Run: headless pygame with SDL's dummy video driver; simulated clock (each Clock.tick advances the game by its frame time, no real sleeping); random seed 0; keys injected as events and as key.get_pressed() state; mouse plan: one left click at the window centre at the start of phase 2, then a move to the lower-right quarter at the start of phase 3.
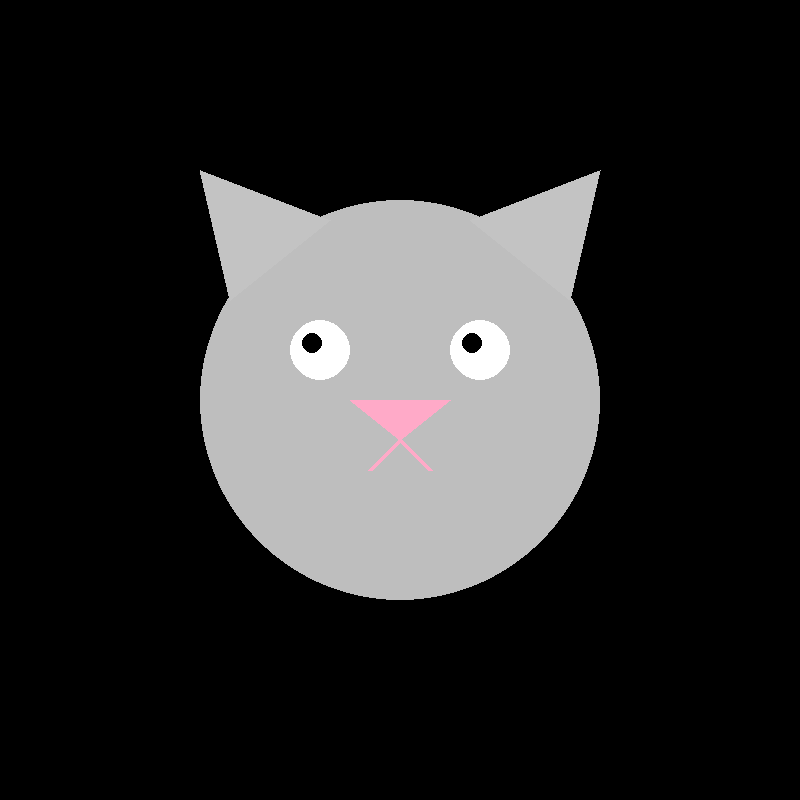
Frame 1 of 4 · flips 1–60 · no input
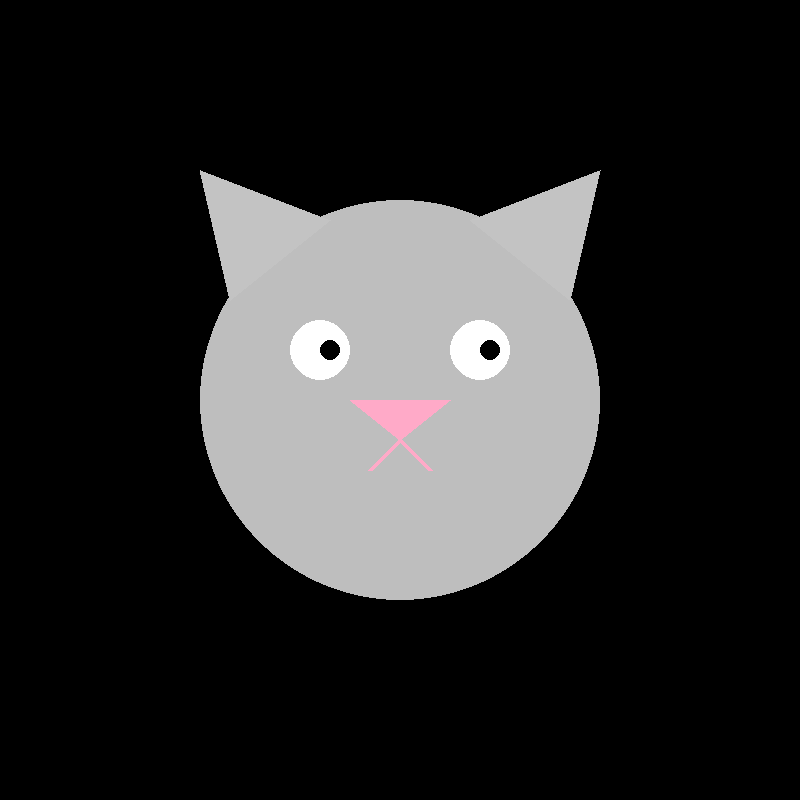
Frame 2 of 4 · flips 61–180 · clicked the window centre · tapped SPACE, RETURN · held RIGHT (→), D
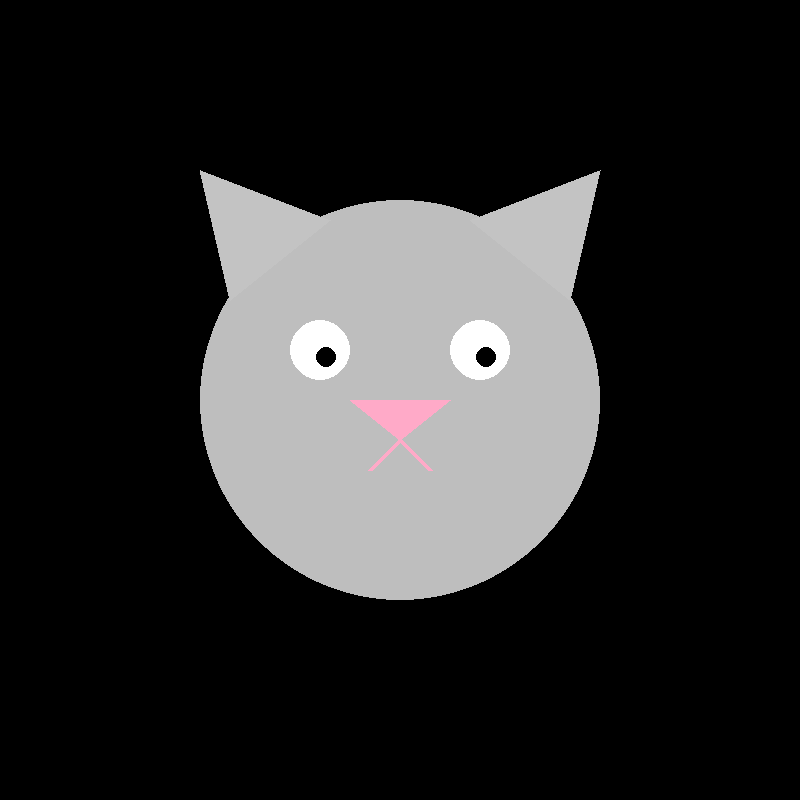
Frame 3 of 4 · flips 181–300 · moved the mouse to the lower-right quarter · held DOWN (↓), S
Frame 4 of 4 · flips 301–420 · held LEFT (←), A, UP (↑), W · screen unchanged from frame 3, image omitted

The pygame program that drew these frames:

import pygame
import math
pygame.init()
screen = pygame.display.set_mode((800, 800))
clock = pygame.time.Clock()
running = True
def rysunek():
    pygame.draw.circle(screen, (190, 190, 190), (400, 400), 200)
    pygame.draw.polygon(screen, (195, 195, 195), ((200, 170), (230, 300), (330, 220)))
    pygame.draw.polygon(screen, (195, 195, 195), ((470, 220), (570, 300), (600, 170)))
    pygame.draw.polygon(screen, (255, 170, 200), ((350, 400), (450, 400), (400, 440)))
    pygame.draw.circle(screen, (255, 255, 255), (320, 350), 30)
    pygame.draw.circle(screen, (255, 255, 255), (480, 350), 30)
    pygame.draw.line(screen, (255, 170, 200), (400, 440), (370, 470), 5)
    pygame.draw.line(screen, (255, 170, 200), (400, 440), (430, 470), 5)
def oczy():
    kordy = (pygame.mouse.get_pos())
    dx = kordy[0] - 400
    dy = kordy[1] - 350
    if (dx != 0):
        alfa = math.degrees(math.atan2(dy, dx))
        print(alfa)
    else:
        alfa = 0
        print(alfa)
    x = math.cos(math.radians(alfa)) * 10
    y = math.sin(math.radians(alfa)) * 10
    pygame.draw.circle(screen, (0, 0, 0), (320 + x, 350 + y), 10)
    pygame.draw.circle(screen, (0, 0, 0), (480 + x, 350 + y), 10)


while running:
    screen.fill((0, 0, 0))
    for event in pygame.event.get():
        if event.type == pygame.QUIT or (event.type == pygame.KEYDOWN and event.key == pygame.K_ESCAPE):
            running = False
    rysunek()
    oczy()
    pygame.display.flip()
    clock.tick(30)
pygame.quit()
